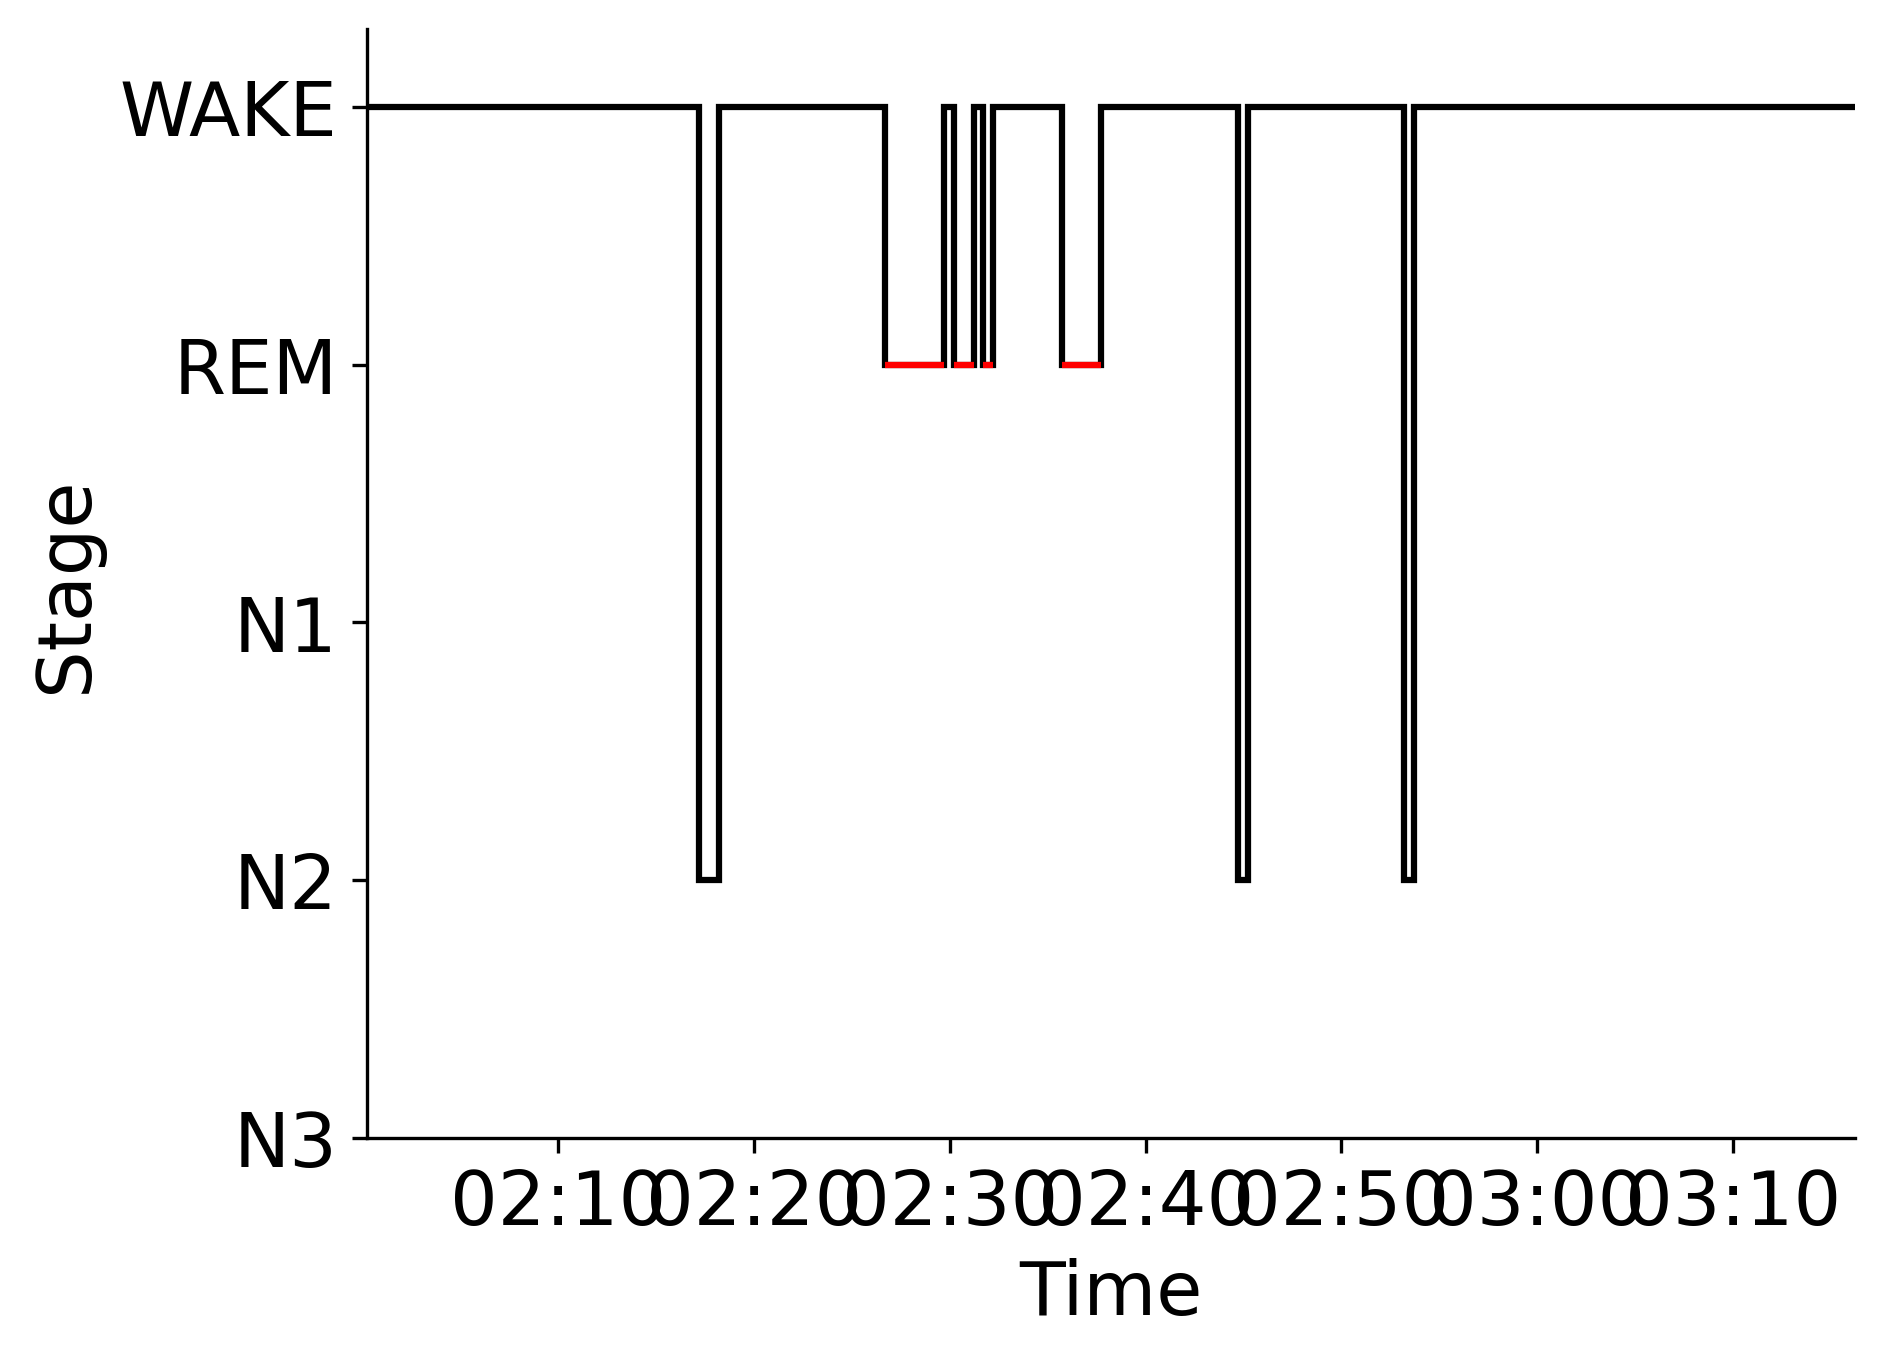

The data file committed next to this chart (first rows):
Epoch, Subject, Session, Recording, RecordingEpoch, Time, Stage
0, sub-00040, ses-1, sub-00040_ses-1_task-sleep_acq-20160817T…, 0, 2016-08-17 02:00:12.424089+00:00, WAKE
1, sub-00040, ses-1, sub-00040_ses-1_task-sleep_acq-20160817T…, 1, 2016-08-17 02:00:42.424089+00:00, WAKE
2, sub-00040, ses-1, sub-00040_ses-1_task-sleep_acq-20160817T…, 2, 2016-08-17 02:01:12.424089+00:00, WAKE
3, sub-00040, ses-1, sub-00040_ses-1_task-sleep_acq-20160817T…, 3, 2016-08-17 02:01:42.424089+00:00, WAKE
4, sub-00040, ses-1, sub-00040_ses-1_task-sleep_acq-20160817T…, 4, 2016-08-17 02:02:12.424089+00:00, WAKE
5, sub-00040, ses-1, sub-00040_ses-1_task-sleep_acq-20160817T…, 5, 2016-08-17 02:02:42.424089+00:00, WAKE
6, sub-00040, ses-1, sub-00040_ses-1_task-sleep_acq-20160817T…, 6, 2016-08-17 02:03:12.424089+00:00, WAKE
7, sub-00040, ses-1, sub-00040_ses-1_task-sleep_acq-20160817T…, 7, 2016-08-17 02:03:42.424089+00:00, WAKE
8, sub-00040, ses-1, sub-00040_ses-1_task-sleep_acq-20160817T…, 8, 2016-08-17 02:04:12.424089+00:00, WAKE
9, sub-00040, ses-1, sub-00040_ses-1_task-sleep_acq-20160817T…, 9, 2016-08-17 02:04:42.424089+00:00, WAKE
10, sub-00040, ses-1, sub-00040_ses-1_task-sleep_acq-20160817T…, 10, 2016-08-17 02:05:12.424089+00:00, WAKE
11, sub-00040, ses-1, sub-00040_ses-1_task-sleep_acq-20160817T…, 11, 2016-08-17 02:05:42.424089+00:00, WAKE
12, sub-00040, ses-1, sub-00040_ses-1_task-sleep_acq-20160817T…, 12, 2016-08-17 02:06:12.424089+00:00, WAKE
13, sub-00040, ses-1, sub-00040_ses-1_task-sleep_acq-20160817T…, 13, 2016-08-17 02:06:42.424089+00:00, WAKE
14, sub-00040, ses-1, sub-00040_ses-1_task-sleep_acq-20160817T…, 14, 2016-08-17 02:07:12.424089+00:00, WAKE
15, sub-00040, ses-1, sub-00040_ses-1_task-sleep_acq-20160817T…, 15, 2016-08-17 02:07:42.424089+00:00, WAKE
16, sub-00040, ses-1, sub-00040_ses-1_task-sleep_acq-20160817T…, 16, 2016-08-17 02:08:12.424089+00:00, WAKE
17, sub-00040, ses-1, sub-00040_ses-1_task-sleep_acq-20160817T…, 17, 2016-08-17 02:08:42.424089+00:00, WAKE
18, sub-00040, ses-1, sub-00040_ses-1_task-sleep_acq-20160817T…, 18, 2016-08-17 02:09:12.424089+00:00, WAKE
19, sub-00040, ses-1, sub-00040_ses-1_task-sleep_acq-20160817T…, 19, 2016-08-17 02:09:42.424089+00:00, WAKE
20, sub-00040, ses-1, sub-00040_ses-1_task-sleep_acq-20160817T…, 20, 2016-08-17 02:10:12.424089+00:00, WAKE
21, sub-00040, ses-1, sub-00040_ses-1_task-sleep_acq-20160817T…, 21, 2016-08-17 02:10:42.424089+00:00, WAKE
22, sub-00040, ses-1, sub-00040_ses-1_task-sleep_acq-20160817T…, 22, 2016-08-17 02:11:12.424089+00:00, WAKE
23, sub-00040, ses-1, sub-00040_ses-1_task-sleep_acq-20160817T…, 23, 2016-08-17 02:11:42.424089+00:00, WAKE
24, sub-00040, ses-1, sub-00040_ses-1_task-sleep_acq-20160817T…, 24, 2016-08-17 02:12:12.424089+00:00, WAKE
25, sub-00040, ses-1, sub-00040_ses-1_task-sleep_acq-20160817T…, 25, 2016-08-17 02:12:42.424089+00:00, WAKE
26, sub-00040, ses-1, sub-00040_ses-1_task-sleep_acq-20160817T…, 26, 2016-08-17 02:13:12.424089+00:00, WAKE
27, sub-00040, ses-1, sub-00040_ses-1_task-sleep_acq-20160817T…, 27, 2016-08-17 02:13:42.424089+00:00, WAKE
28, sub-00040, ses-1, sub-00040_ses-1_task-sleep_acq-20160817T…, 28, 2016-08-17 02:14:12.424089+00:00, WAKE
29, sub-00040, ses-1, sub-00040_ses-1_task-sleep_acq-20160817T…, 29, 2016-08-17 02:14:42.424089+00:00, WAKE
30, sub-00040, ses-1, sub-00040_ses-1_task-sleep_acq-20160817T…, 30, 2016-08-17 02:15:12.424089+00:00, WAKE
31, sub-00040, ses-1, sub-00040_ses-1_task-sleep_acq-20160817T…, 31, 2016-08-17 02:15:42.424089+00:00, WAKE
32, sub-00040, ses-1, sub-00040_ses-1_task-sleep_acq-20160817T…, 32, 2016-08-17 02:16:12.424089+00:00, WAKE
33, sub-00040, ses-1, sub-00040_ses-1_task-sleep_acq-20160817T…, 33, 2016-08-17 02:16:42.424089+00:00, WAKE
34, sub-00040, ses-1, sub-00040_ses-1_task-sleep_acq-20160817T…, 34, 2016-08-17 02:17:12.424089+00:00, N2
35, sub-00040, ses-1, sub-00040_ses-1_task-sleep_acq-20160817T…, 35, 2016-08-17 02:17:42.424089+00:00, N2
36, sub-00040, ses-1, sub-00040_ses-1_task-sleep_acq-20160817T…, 36, 2016-08-17 02:18:12.424089+00:00, WAKE
37, sub-00040, ses-1, sub-00040_ses-1_task-sleep_acq-20160817T…, 37, 2016-08-17 02:18:42.424089+00:00, WAKE
38, sub-00040, ses-1, sub-00040_ses-1_task-sleep_acq-20160817T…, 38, 2016-08-17 02:19:12.424089+00:00, WAKE
39, sub-00040, ses-1, sub-00040_ses-1_task-sleep_acq-20160817T…, 39, 2016-08-17 02:19:42.424089+00:00, WAKE
40, sub-00040, ses-1, sub-00040_ses-1_task-sleep_acq-20160817T…, 40, 2016-08-17 02:20:12.424089+00:00, WAKE
41, sub-00040, ses-1, sub-00040_ses-1_task-sleep_acq-20160817T…, 41, 2016-08-17 02:20:42.424089+00:00, WAKE
42, sub-00040, ses-1, sub-00040_ses-1_task-sleep_acq-20160817T…, 42, 2016-08-17 02:21:12.424089+00:00, WAKE
43, sub-00040, ses-1, sub-00040_ses-1_task-sleep_acq-20160817T…, 43, 2016-08-17 02:21:42.424089+00:00, WAKE
44, sub-00040, ses-1, sub-00040_ses-1_task-sleep_acq-20160817T…, 44, 2016-08-17 02:22:12.424089+00:00, WAKE
45, sub-00040, ses-1, sub-00040_ses-1_task-sleep_acq-20160817T…, 45, 2016-08-17 02:22:42.424089+00:00, WAKE
46, sub-00040, ses-1, sub-00040_ses-1_task-sleep_acq-20160817T…, 46, 2016-08-17 02:23:12.424089+00:00, WAKE
47, sub-00040, ses-1, sub-00040_ses-1_task-sleep_acq-20160817T…, 47, 2016-08-17 02:23:42.424089+00:00, WAKE
48, sub-00040, ses-1, sub-00040_ses-1_task-sleep_acq-20160817T…, 48, 2016-08-17 02:24:12.424089+00:00, WAKE
49, sub-00040, ses-1, sub-00040_ses-1_task-sleep_acq-20160817T…, 49, 2016-08-17 02:24:42.424089+00:00, WAKE
50, sub-00040, ses-1, sub-00040_ses-1_task-sleep_acq-20160817T…, 50, 2016-08-17 02:25:12.424089+00:00, WAKE
51, sub-00040, ses-1, sub-00040_ses-1_task-sleep_acq-20160817T…, 51, 2016-08-17 02:25:42.424089+00:00, WAKE
52, sub-00040, ses-1, sub-00040_ses-1_task-sleep_acq-20160817T…, 52, 2016-08-17 02:26:12.424089+00:00, WAKE
53, sub-00040, ses-1, sub-00040_ses-1_task-sleep_acq-20160817T…, 53, 2016-08-17 02:26:42.424089+00:00, REM
54, sub-00040, ses-1, sub-00040_ses-1_task-sleep_acq-20160817T…, 54, 2016-08-17 02:27:12.424089+00:00, REM
55, sub-00040, ses-1, sub-00040_ses-1_task-sleep_acq-20160817T…, 55, 2016-08-17 02:27:42.424089+00:00, REM
56, sub-00040, ses-1, sub-00040_ses-1_task-sleep_acq-20160817T…, 56, 2016-08-17 02:28:12.424089+00:00, REM
57, sub-00040, ses-1, sub-00040_ses-1_task-sleep_acq-20160817T…, 57, 2016-08-17 02:28:42.424089+00:00, REM
58, sub-00040, ses-1, sub-00040_ses-1_task-sleep_acq-20160817T…, 58, 2016-08-17 02:29:12.424089+00:00, REM
59, sub-00040, ses-1, sub-00040_ses-1_task-sleep_acq-20160817T…, 59, 2016-08-17 02:29:42.424089+00:00, WAKE
... 92 more rows
